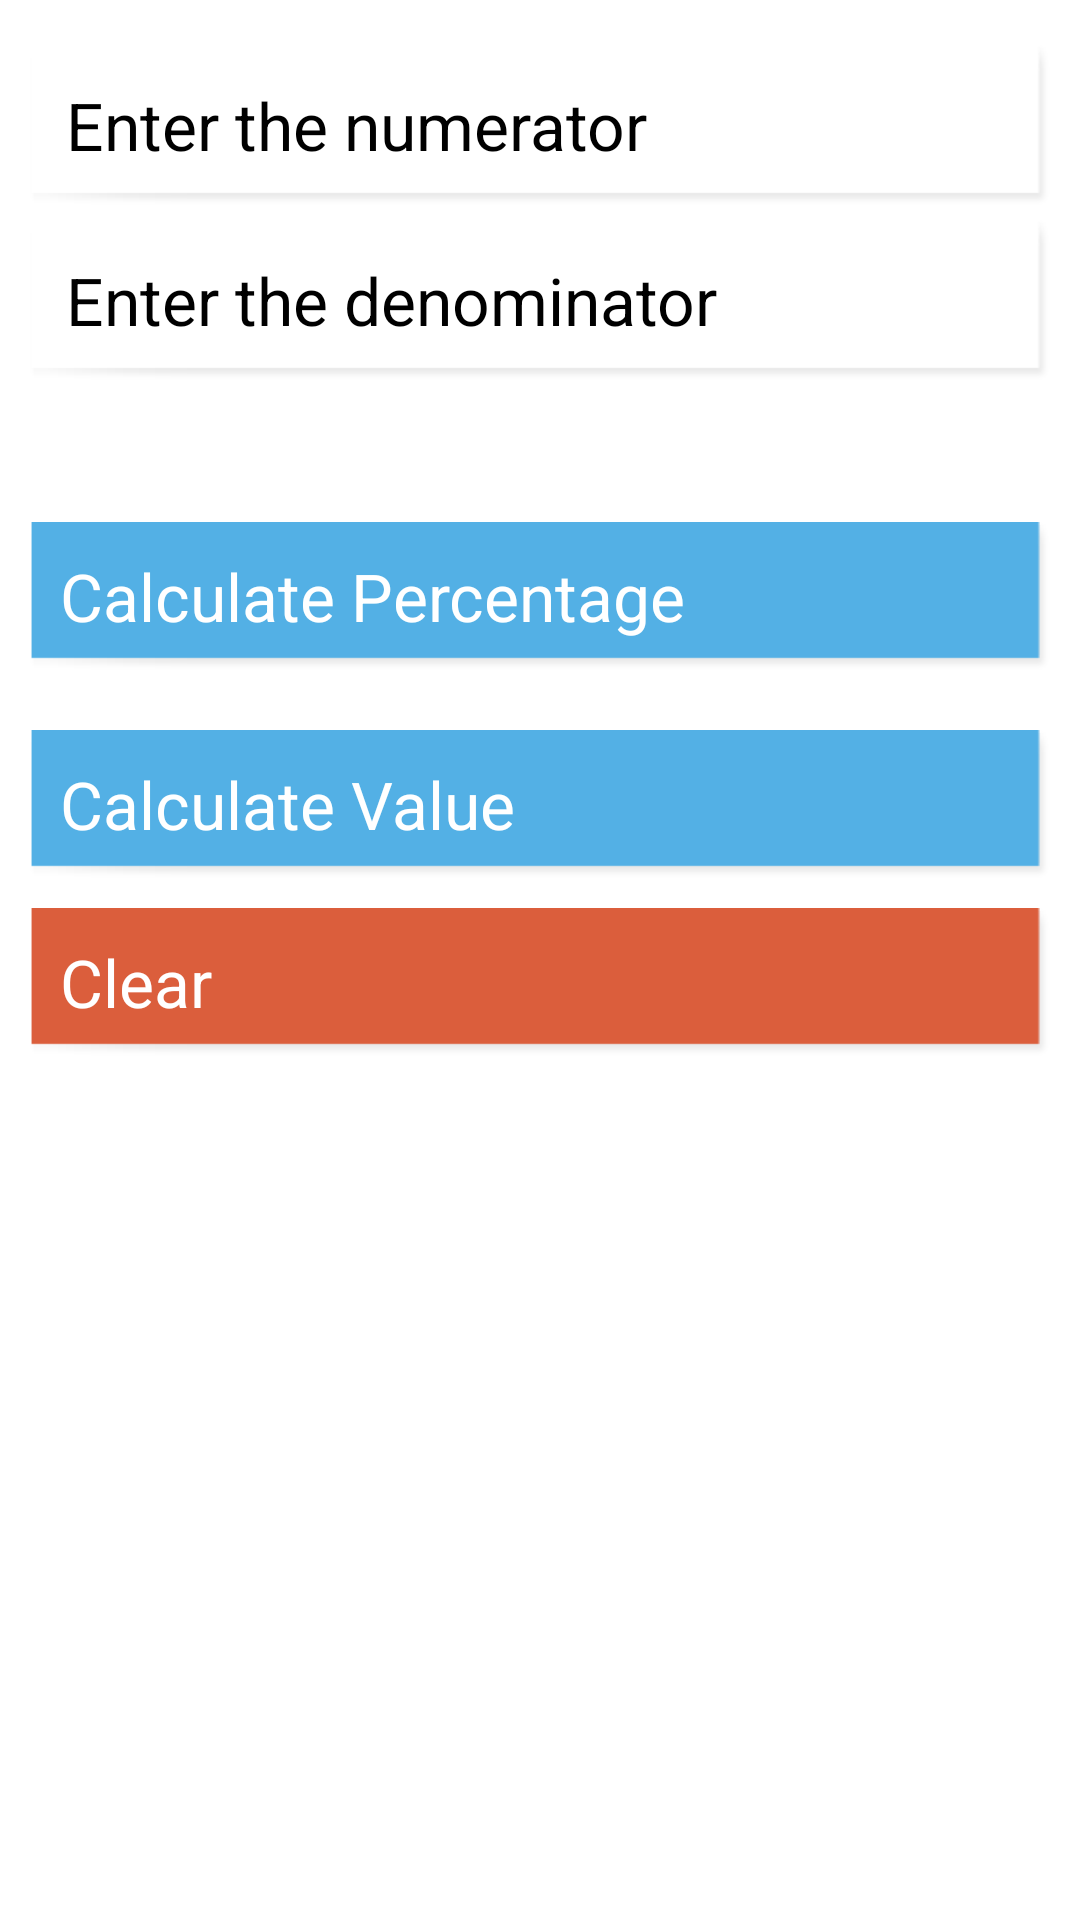

The Android layout XML behind this screen, and the referenced resources:
<!-- AndroidManifest.xml: application theme AppTheme -->
<!-- res/layout/aptipercent.xml -->
<?xml version="1.0" encoding="utf-8"?>
<ScrollView xmlns:android="http://schemas.android.com/apk/res/android"
    style="@style/BgAll"
    android:layout_width="match_parent"
    android:layout_height="match_parent" >

    <LinearLayout
        android:layout_width="match_parent"
        android:layout_height="wrap_content"
        android:orientation="vertical"
        android:padding="10.0dip" >

        <EditText
            android:id="@+id/et_apti_numerator"
            style="@style/ETStyle"
            android:hint="@string/enterNumerator"
            android:inputType="number" />

        <EditText
            android:id="@+id/et_apti_denominator"
            style="@style/ETStyle"
            android:hint="@string/enterDenominator"
            android:inputType="number" />

        <TextView
            android:id="@+id/tv_apti_output"
            style="@style/TVStyle"
            android:layout_marginTop="10.0dip"
            android:gravity="center"
            android:textIsSelectable="true"
            android:textSize="22.0sp" />

        <Button
            android:id="@+id/b_apti_calcPercent"
            style="@style/ButtonStyle"
            android:padding="10dp"
            android:text="@string/calcPercent" />

        <Button
            android:id="@+id/b_apti_calcValue"
            style="@style/ButtonStyle"
            android:layout_marginTop="20.0dip"
            android:padding="10dp"
            android:text="@string/perValue"
            android:textSize="22.0sp" />

        <Button
            android:id="@+id/bClear"
            style="@style/ButtonRed"
            android:layout_marginTop="10.0dip"
            android:padding="10dp"
            android:text="@string/clear" />
    </LinearLayout>

</ScrollView>
<!-- resources referenced by this layout -->
<resources>
  <string name="calcPercent">Calculate Percentage</string>
  <string name="clear">Clear</string>
  <string name="enterDenominator">Enter the denominator</string>
  <string name="enterNumerator">Enter the numerator</string>
  <string name="perValue">Calculate Value</string>
  <style name="BgAll">
          <item name="android:background">@drawable/background</item>
          <item name="android:orientation">vertical</item>
      </style>
  <style name="ButtonRed">
          <item name="android:layout_width">fill_parent</item>
          <item name="android:layout_height">wrap_content</item>
          <item name="android:background">@drawable/button4</item>
          <item name="android:textColor">#fff</item>
          <item name="android:textSize">22sp</item>
          <item name="android:layout_marginTop">3dp</item>
      </style>
  <style name="ButtonStyle">
          <item name="android:layout_width">fill_parent</item>
          <item name="android:layout_height">wrap_content</item>
          <item name="android:background">@drawable/button2</item>
          <item name="android:textColor">#fff</item>
          <item name="android:padding">10dp</item>
          <item name="android:textSize">24sp</item>
          <item name="android:layout_marginTop">3dp</item>
      </style>
  <style name="ETStyle">
          <item name="android:layout_width">fill_parent</item>
          <item name="android:layout_height">wrap_content</item>
          <item name="android:textSize">22sp</item>
          <item name="android:background">@drawable/button1</item>
          <item name="android:layout_marginTop">5dp</item>
          <item name="android:padding">12dp</item>
      </style>
  <style name="TVStyle">
          <item name="android:layout_width">fill_parent</item>
          <item name="android:layout_height">wrap_content</item>
          <item name="android:textSize">22sp</item>
          <item name="android:textColor">#878787</item>
          <item name="android:layout_marginTop">5dp</item>
          <item name="android:layout_marginBottom">5dp</item>
      </style>
  <style name="AppTheme" parent="AppBaseTheme" />
  <!-- drawable button4 (drawable) -->
  <?xml version="1.0" encoding="utf-8"?>
  <bitmap xmlns:android="http://schemas.android.com/apk/res/android"
      android:src="@drawable/button4" />
  <!-- drawable button2 (drawable) -->
  <?xml version="1.0" encoding="utf-8"?>
  <bitmap xmlns:android="http://schemas.android.com/apk/res/android"
      android:src="@drawable/button2" />
  <!-- drawable button1 (drawable) -->
  <?xml version="1.0" encoding="utf-8"?>
  <bitmap xmlns:android="http://schemas.android.com/apk/res/android"
      android:src="@drawable/button1" />
  <style name="AppBaseTheme" parent="android:Theme.Light">
          <item name="android:orientation">vertical</item>
      </style>
</resources>
